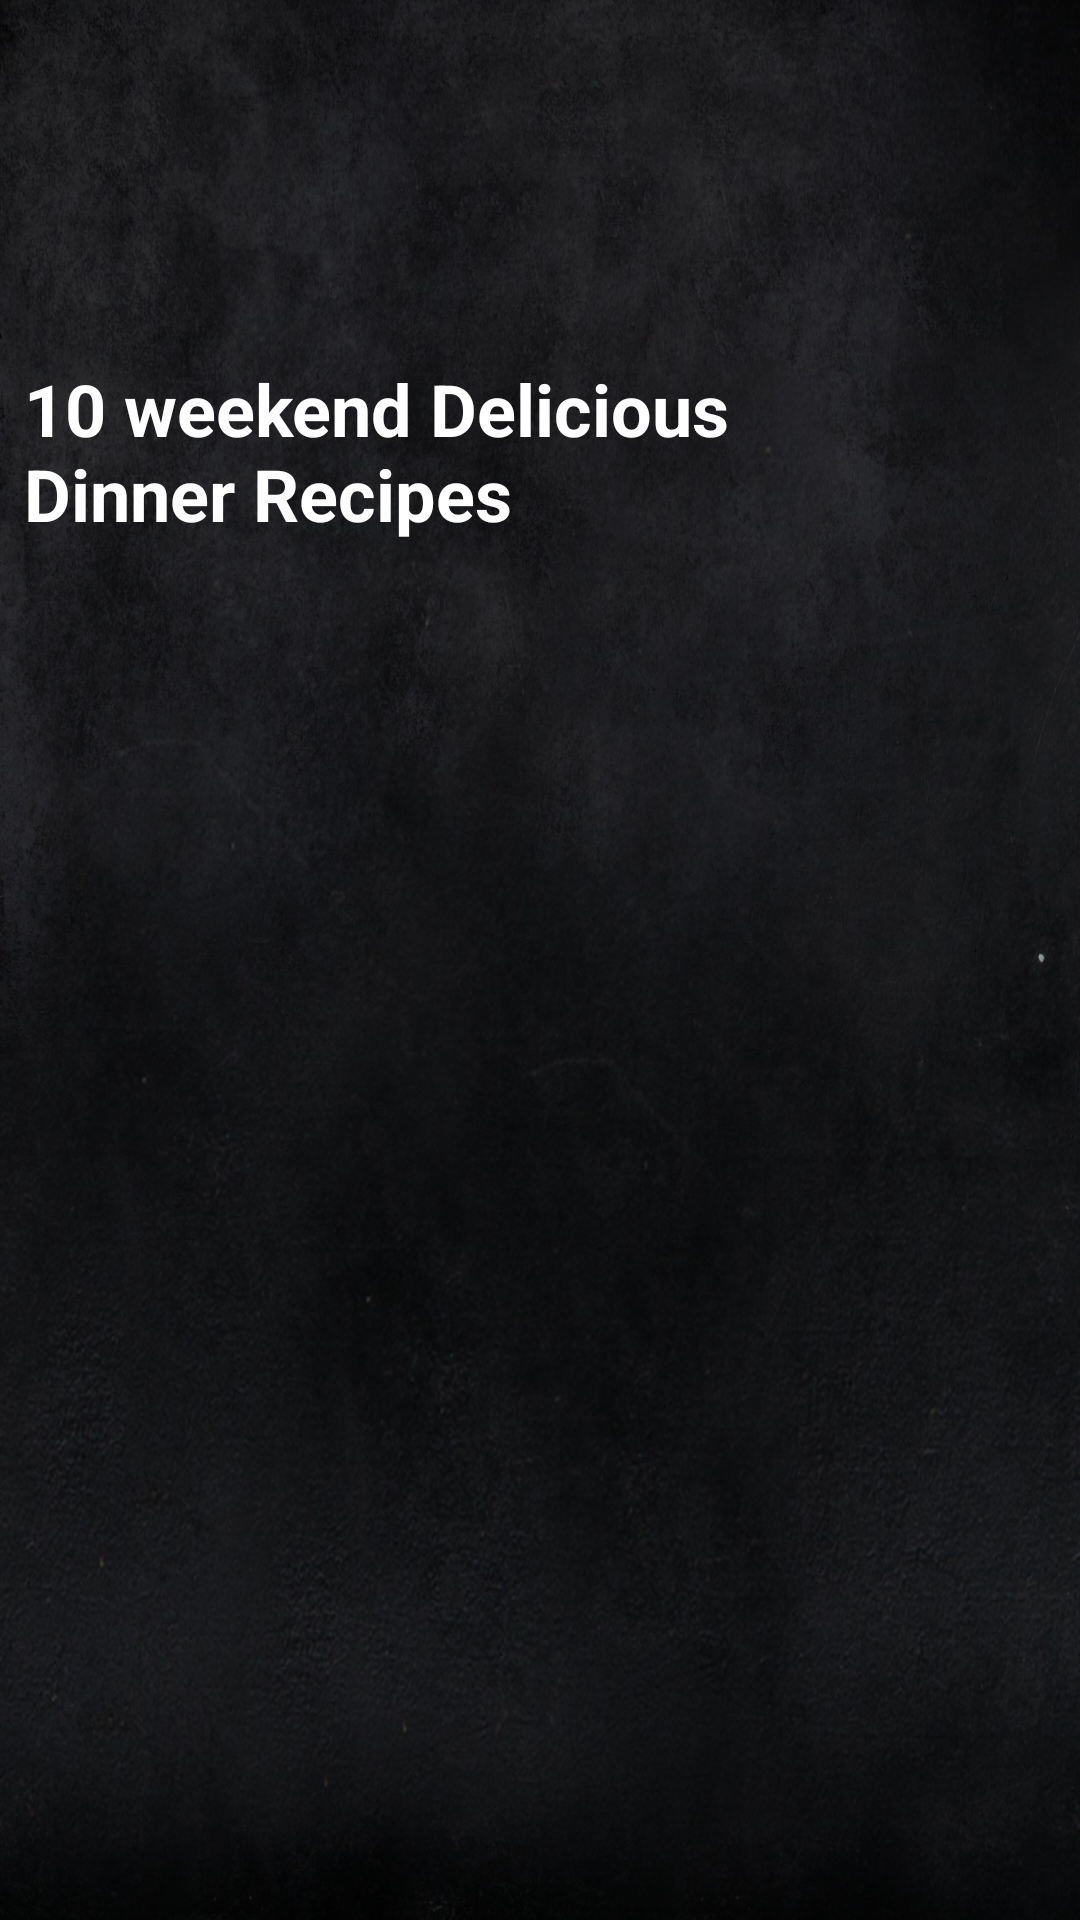

This screen was rendered from an Android layout file. Write that file and the resources it references.
<!-- AndroidManifest.xml: application theme Theme.MyRestaurant -->
<!-- res/layout/fragment_favourite.xml -->
<?xml version="1.0" encoding="utf-8"?>
<LinearLayout
    xmlns:android="http://schemas.android.com/apk/res/android"
    xmlns:app="http://schemas.android.com/apk/res-auto"
    android:layout_width="match_parent"
    android:layout_height="match_parent"
    android:background="@drawable/table_fon"
    android:orientation="vertical">

    <FrameLayout
        android:layout_width="match_parent"
        android:layout_height="match_parent"
        android:layout_weight="1.8">

        <ImageView
            android:layout_width="match_parent"
            android:layout_height="230dp"
            android:foreground="@drawable/design_foreground"
            android:scaleType="centerCrop"
            android:src="@drawable/tab1"
            android:importantForAccessibility="no" />

        <TextView
            android:layout_width="match_parent"
            android:layout_height="wrap_content"
            android:text="@string/_10_weekend_delicious_ndinner_recipes"
            android:textColor="@color/white"
            android:textSize="24sp"
            android:textStyle="bold"
            android:layout_gravity="top"
            android:layout_marginTop="120dp"
            android:layout_marginStart="8dp"
            android:layout_marginEnd="8dp"/>

        <TextView
            android:layout_width="wrap_content"
            android:layout_height="wrap_content"
            android:text="@string/your_favorite_and_testy_food_is_here"
            android:textColor="@color/white"
            android:textSize="16sp"
            android:textStyle="bold"
            android:layout_gravity="top"
            android:layout_marginTop="200dp"
            android:layout_marginStart="8dp"
            />

    </FrameLayout>

    <com.google.android.material.tabs.TabLayout
        android:id="@+id/tab_layout"
        android:layout_width="match_parent"
        android:layout_height="wrap_content"
        android:background="@color/transparent"
        app:tabSelectedTextColor="@color/red"
        app:tabIndicatorColor="@color/red"
        app:tabTextColor="@color/white"
        />

    <androidx.core.widget.NestedScrollView
        android:layout_width="match_parent"
        android:layout_height="match_parent"
        android:layout_weight="1">

        <LinearLayout
            android:layout_width="match_parent"
            android:layout_height="wrap_content"
            android:orientation="vertical">

            <androidx.viewpager2.widget.ViewPager2
                android:id="@+id/view_pager2"
                android:layout_width="match_parent"
                android:layout_height="match_parent" />

        </LinearLayout>

    </androidx.core.widget.NestedScrollView>

</LinearLayout>
<!-- resources referenced by this layout -->
<resources>
  <color name="red">#FF0000</color>
  <color name="transparent">#00000000</color>
  <color name="white">#FFFFFFFF</color>
  <!-- drawable design_foreground (drawable) -->
  <?xml version="1.0" encoding="utf-8"?>
  <selector xmlns:android="http://schemas.android.com/apk/res/android">
      <item>
          <shape>
              <gradient
                  android:angle="-90"
                  android:startColor="#333333"
                  />
          </shape>
      </item>
  
  </selector>
  <!-- drawable table_fon: jpg bitmap (drawable-nodpi, 573804 bytes) -->
  <string name="_10_weekend_delicious_ndinner_recipes">10 weekend Delicious \nDinner Recipes</string>
  <string name="your_favorite_and_testy_food_is_here">Your favorite and testy food is here!</string>
  <style name="Theme.MyRestaurant" parent="Theme.MaterialComponents.DayNight.DarkActionBar">
          
          <item name="colorPrimary">@color/red</item>
          <item name="colorPrimaryVariant">@color/purple_700</item>
          <item name="colorOnPrimary">@color/white</item>
          
          <item name="colorSecondary">@color/teal_200</item>
          <item name="colorSecondaryVariant">@color/teal_700</item>
          <item name="colorOnSecondary">@color/black</item>
          
          <item name="android:statusBarColor">@color/grey</item>
          
      </style>
  <color name="purple_700">#FF3700B3</color>
  <color name="teal_200">#FF03DAC5</color>
  <color name="teal_700">#FF018786</color>
  <color name="black">#FF000000</color>
  <color name="grey">#333333</color>
</resources>
